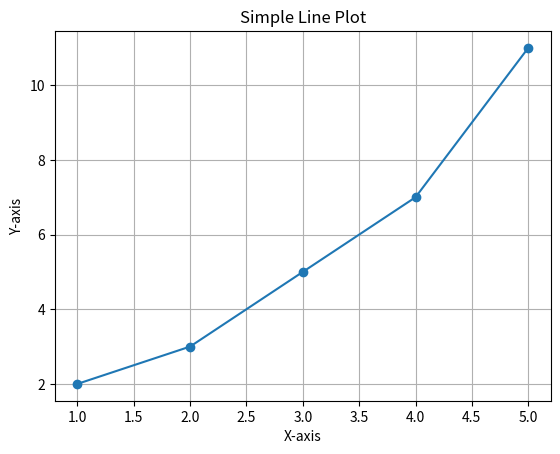

Write the Python code that produced this figure.
import matplotlib.pyplot as plt

# Sample data
x = [1, 2, 3, 4, 5]
y = [2, 3, 5, 7, 11]

# Create a line plot
plt.plot(x, y, marker='o', linestyle='-')

# Add title and labels
plt.title('Simple Line Plot')
plt.xlabel('X-axis')
plt.ylabel('Y-axis')

# Show plot
plt.grid(True)
plt.show()
